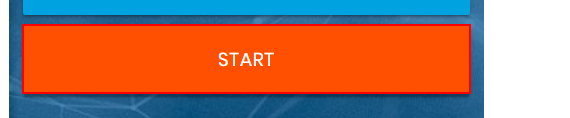
Task: Robotic Enterprise Framework
Workflow: InitAllApplications

Step 1: click on the button
